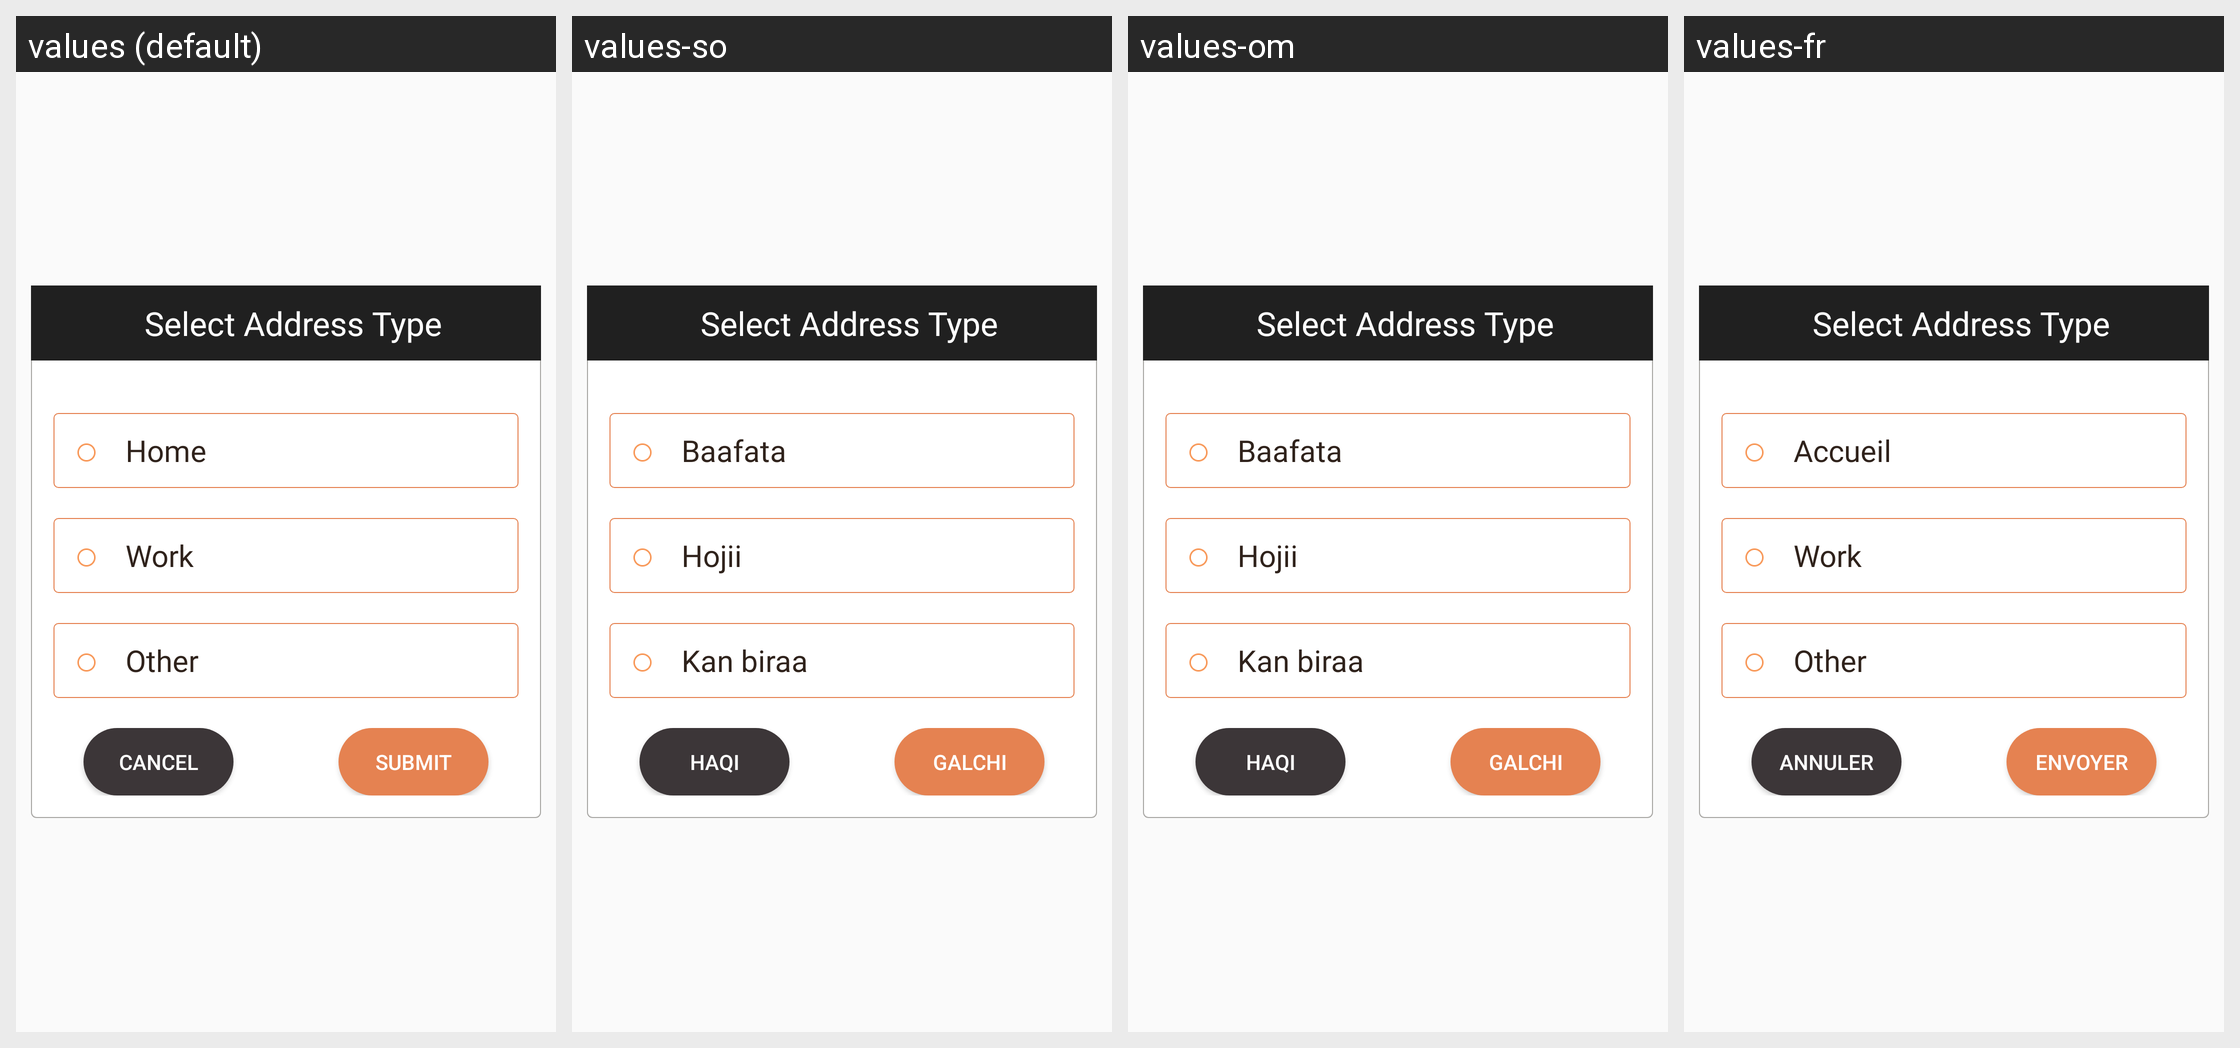

Locale-by-locale string values for the Android screen shown in this grid:
Android screen res/layout/dialog_destinstion_ride.xml rendered under 4 locales, left to right: values (default), values-so, values-om, values-fr. Device: Nexus 5 (rendered at 1080×1920; each locale shown at half size, 540×960, under a caption strip naming it); theme AppTheme.
Other locales in the repository, not shown: values-am, values-ar, values-as, values-es, values-gu, values-hi, values-kn, values-ml, values-or, values-ta, values-te, values-ti.
Strings drawn on this screen, with the default value and each locale's value (text and hints the layout hard-codes, and strings that could not be matched under every locale, appear in the picture but are not listed):

home
  values: Home
  values-so: Baafata
  values-om: Baafata
  values-fr: Accueil

work
  values: Work
  values-so: Hojii
  values-om: Hojii
  values-fr: Work  [not translated; the default value is used]

other
  values: Other
  values-so: Kan biraa
  values-om: Kan biraa
  values-fr: Other  [not translated; the default value is used]

cancel
  values: Cancel
  values-so: Haqi
  values-om: Haqi
  values-fr: Annuler

submit
  values: SUBMIT
  values-so: Galchi
  values-om: Galchi
  values-fr: ENVOYER
